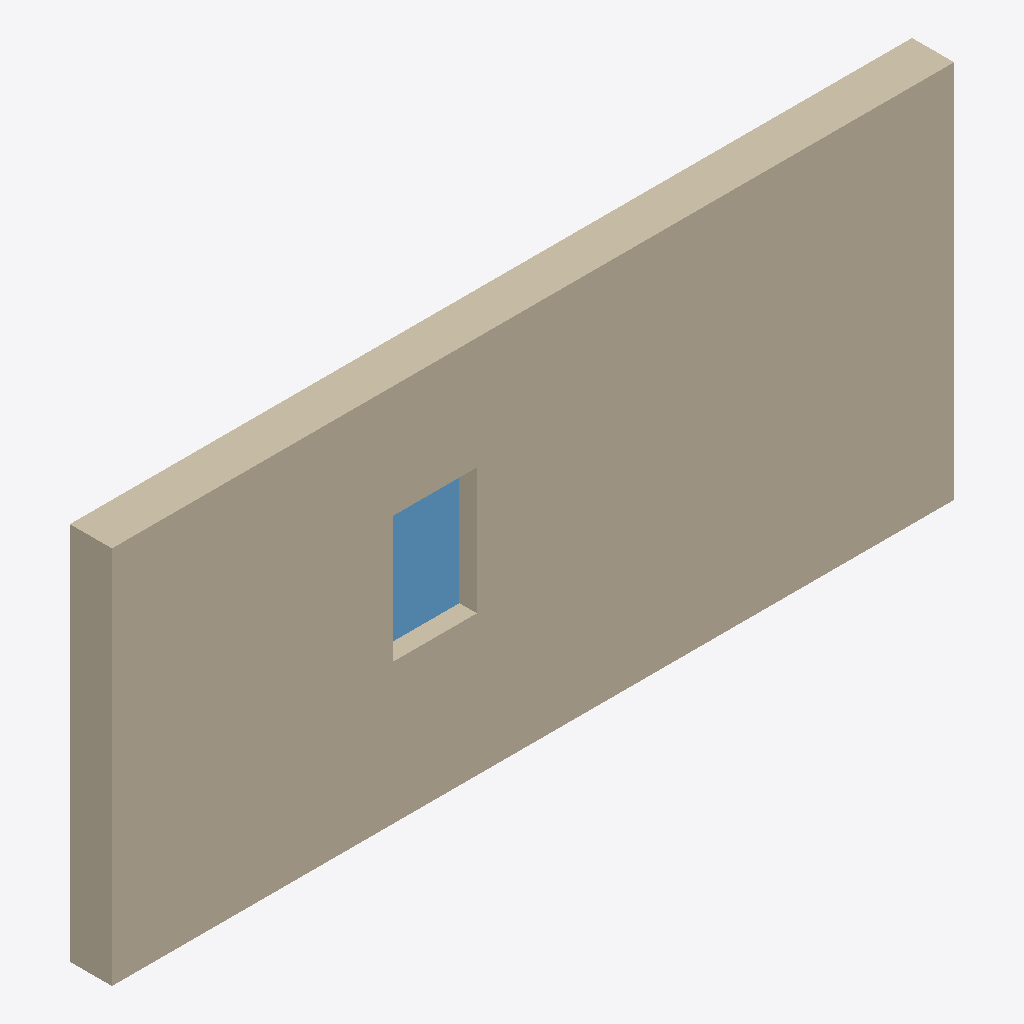
Isometric view of an IFC building model (IFC-SPF (STEP), schema IFC4, length unit metre), seen from the south-west, elements coloured by IFC class: 1 wall (beige), 1 window (light blue).
Extent 6.0 m × 0.3 m × 2.7 m (x, y, z). Storeys (1): Level 0 at 0.00 m. Elements (2): 1 IfcWall, 1 IfcWindow.

HEADER;
FILE_DESCRIPTION(('ViewDefinition[DesignTransferView]'),'2;1');
FILE_NAME('layered-wall-window.ifc','2026-11-07T00:00:00',('IfcSheet'),('IfcSheet'),'hand-written','hand-written','');
FILE_SCHEMA(('IFC4'));
ENDSEC;
DATA;
#1=IFCPROJECT('3layWallProject0000001',$,'Layered wall',$,$,$,$,(#14),#9);
#30=IFCSITE('3layWallSite0000000001',$,'Site',$,$,#22,$,$,.ELEMENT.,$,$,$,$,$);
#31=IFCBUILDING('3layWallBuilding000001',$,'Building',$,$,#23,$,$,.ELEMENT.,$,$,$);
#32=IFCBUILDINGSTOREY('3layWallLevel000000001',$,'Level 0',$,$,#24,$,$,.ELEMENT.,0.0);
#48=IFCWALL('3layWallWall0000000001',$,'Layered wall',$,$,#47,#46,$,.STANDARD.);
#75=IFCWINDOW('3layWallWindow00000001',$,'Window',$,$,#62,#74,$,0.9,0.6,.WINDOW.,.SINGLE_PANEL.,$);
ENDSEC;
